Run: headless pygame with SDL's dummy video driver; simulated clock (each Clock.tick advances the game by its frame time, no real sleeping); random seed 0; keys injected as events and as key.get_pressed() state; no mouse input.
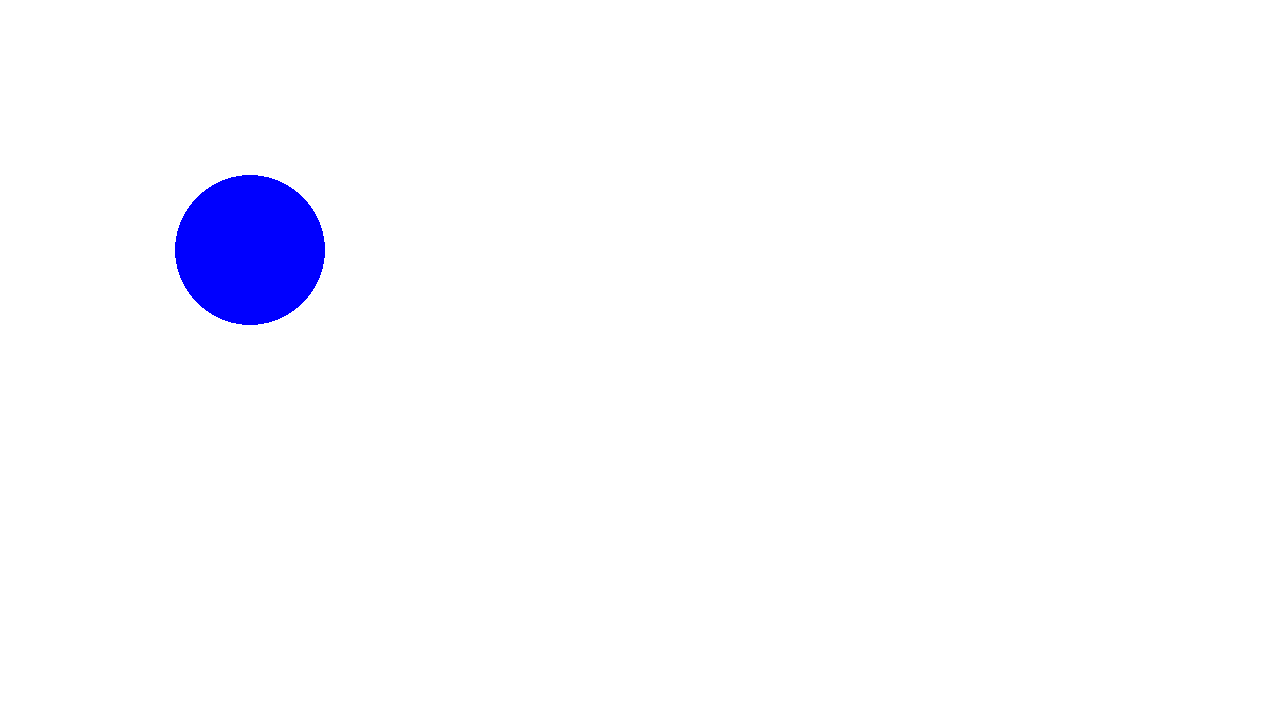
Frame 1 of 4 · flips 1–60 · no input
Frame 2 of 4 · flips 61–180 · tapped SPACE, RETURN · held RIGHT (→), D · screen unchanged from frame 1, image omitted
Frame 3 of 4 · flips 181–300 · held DOWN (↓), S · screen unchanged from frame 2, image omitted
Frame 4 of 4 · flips 301–420 · held LEFT (←), A, UP (↑), W · screen unchanged from frame 3, image omitted

The pygame program that drew these frames:

## Assessment 3 Games Programming

# Initialise pygame
import pygame
pygame.init()

# Draw window
screen = pygame.display.set_mode([1270, 720])

# Run until quit
running = True
while running:

    # Has the close button been pressed?
    for event in pygame.event.get():
        if event.type == pygame.QUIT:
            running = False

    # Fill the background with white
    screen.fill((255, 255, 255))

    # Draw a solid blue circle in the center
    pygame.draw.circle(screen, (0, 0, 255), (250, 250), 75)

    # Flip the display
    pygame.display.flip()

# Done! Time to quit.
pygame.quit()
